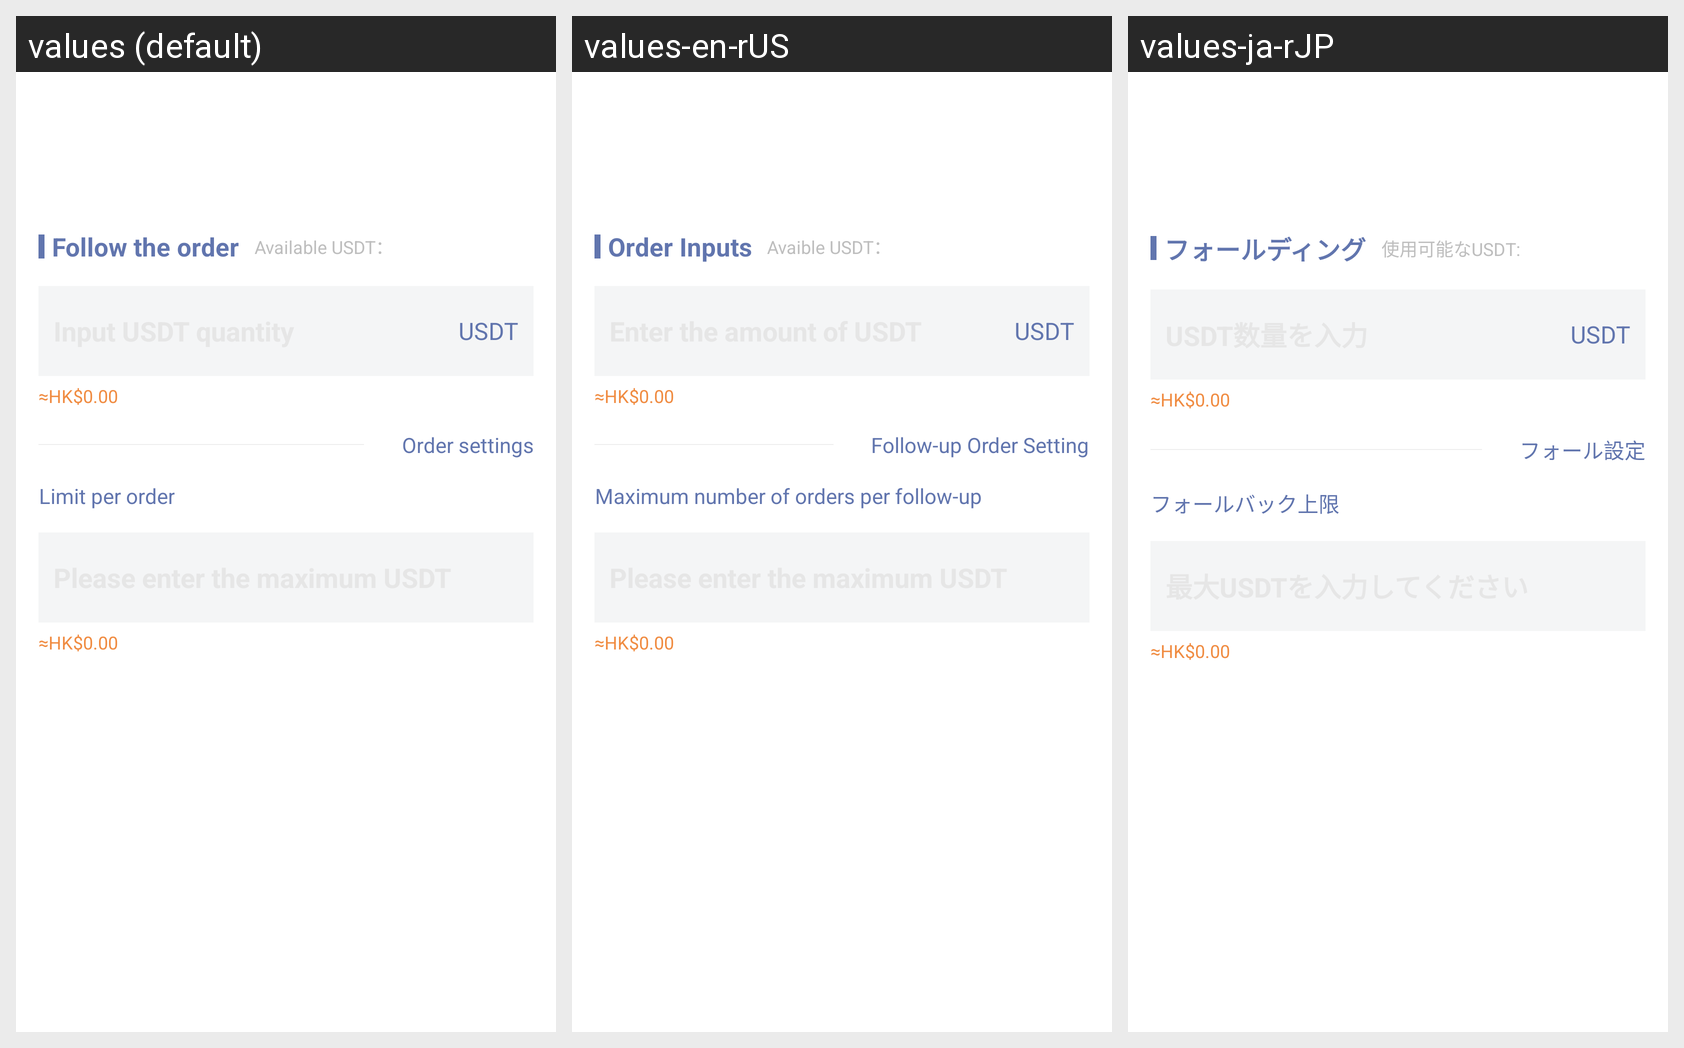

This grid shows one Android layout under several languages. Give, for every string resource on the screen, its name, the default text and each shown locale's text.
Android screen res/layout/copy_order.xml rendered under 3 locales, left to right: values (default), values-en-rUS, values-ja-rJP. Device: Nexus 5 (rendered at 1080×1920; each locale shown at half size, 540×960, under a caption strip naming it); theme AppThemeToolBar.Translucent.
Other locales in the repository, not shown: values-de-rDE, values-es, values-fr, values-jp, values-ko, values-pt, values-ru, values-zh-rCN, values-zh-rTW.
Strings drawn on this screen, with the default value and each locale's value (text and hints the layout hard-codes, and strings that could not be matched under every locale, appear in the picture but are not listed):

gendantouru
  values: Follow the order
  values-en-rUS: Order Inputs
  values-ja-rJP: フォールディング

keyongusdt
  values: Available USDT：
  values-en-rUS: Avaible USDT：
  values-ja-rJP: 使用可能なUSDT:

gendanshezhi
  values: Order settings
  values-en-rUS: Follow-up Order Setting
  values-ja-rJP: フォール設定

meicigendanshangxian
  values: Limit per order
  values-en-rUS: Maximum number of orders per follow-up
  values-ja-rJP: フォールバック上限
